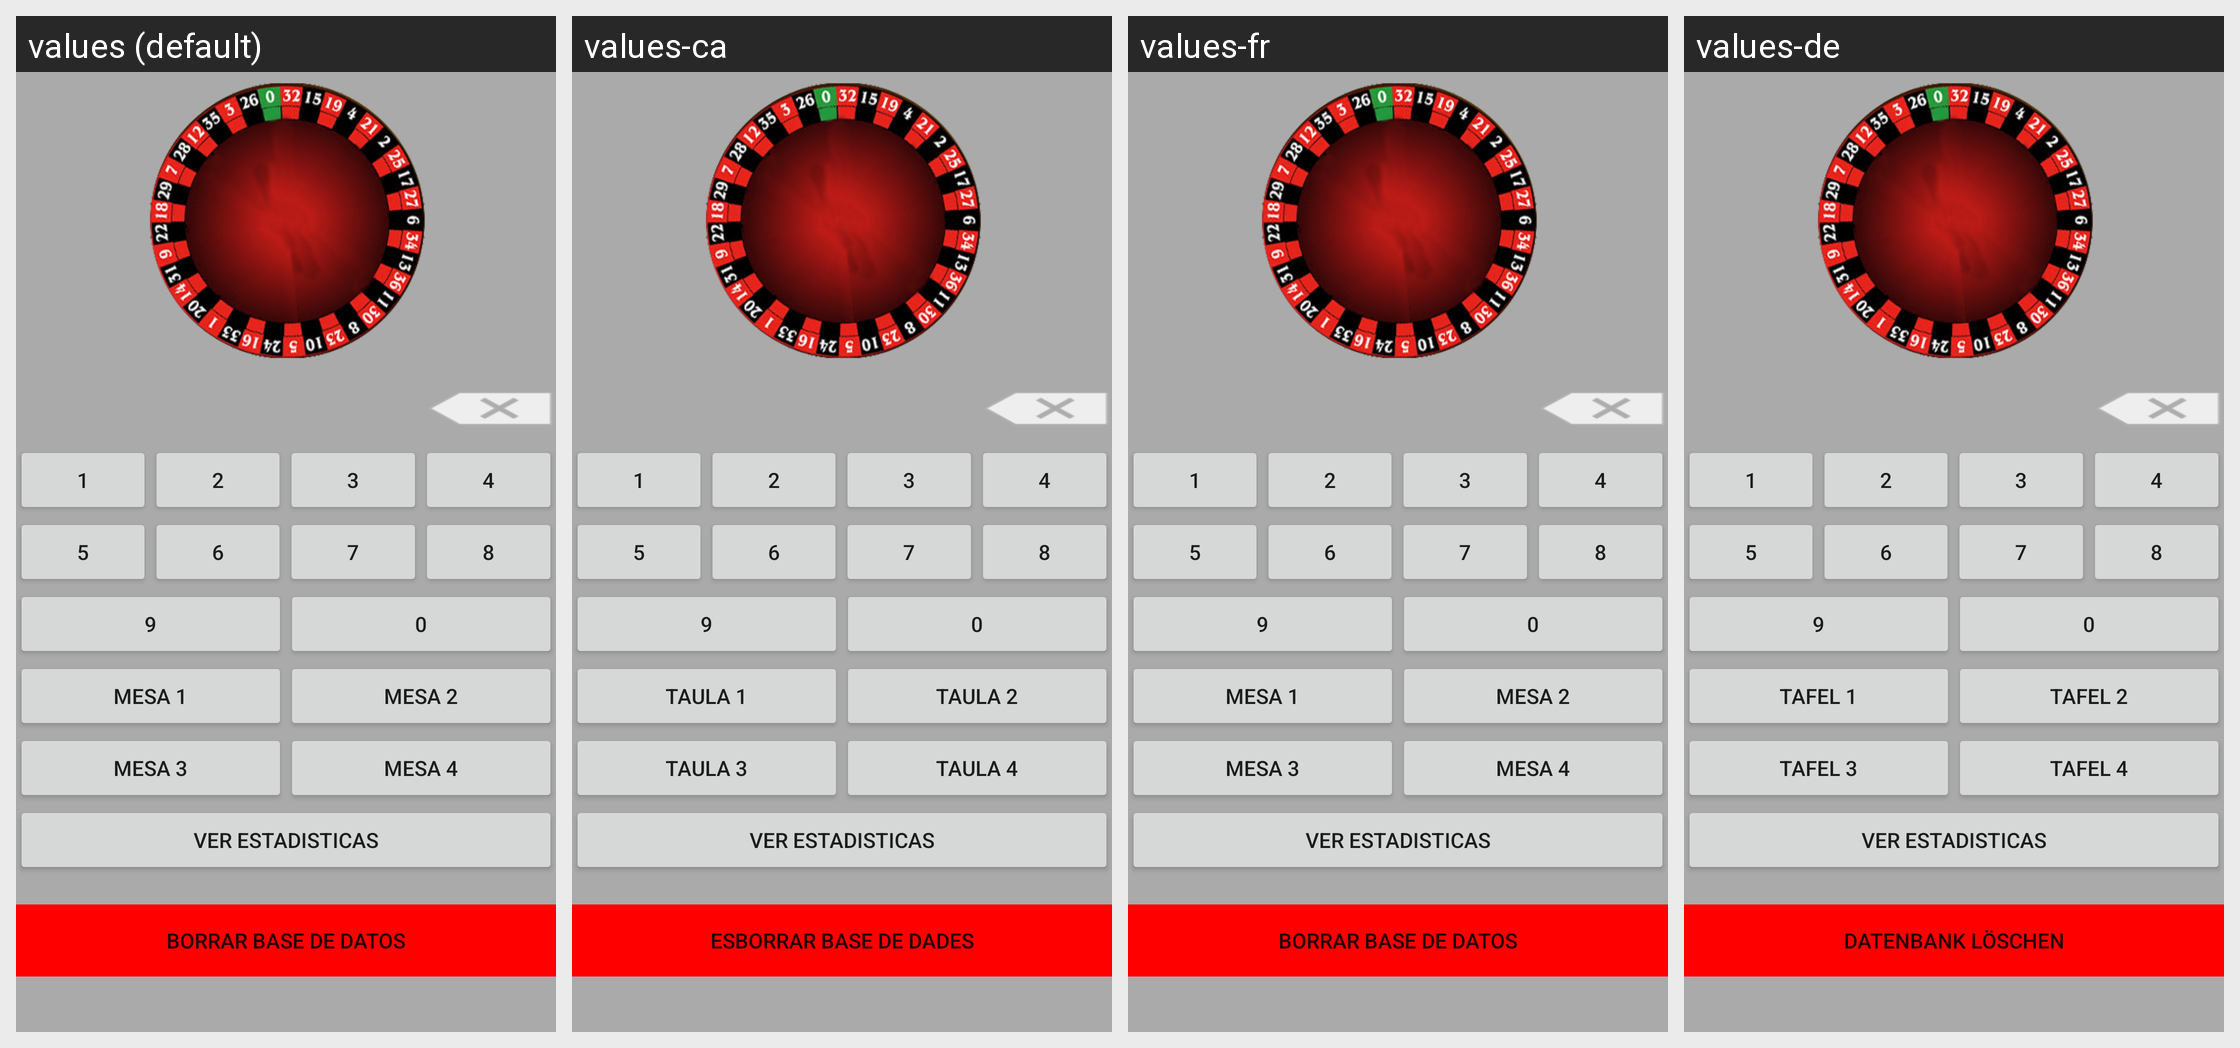

Translations of the strings shown on this Android screen, per locale in the grid:
Android screen res/layout/inicial.xml rendered under 4 locales, left to right: values (default), values-ca, values-fr, values-de. Device: Nexus 5 (rendered at 1080×1920; each locale shown at half size, 540×960, under a caption strip naming it); theme AppTheme.
Other locales in the repository, not shown: values-en.
Strings drawn on this screen, with the default value and each locale's value (text and hints the layout hard-codes, and strings that could not be matched under every locale, appear in the picture but are not listed):

ins1
  values: Mesa 1
  values-ca: Taula 1
  values-fr: Mesa 1
  values-de: Tafel 1

ins2
  values: Mesa 2
  values-ca: Taula 2
  values-fr: Mesa 2
  values-de: Tafel 2

ins3
  values: Mesa 3
  values-ca: Taula 3
  values-fr: Mesa 3
  values-de: Tafel 3

ins4
  values: Mesa 4
  values-ca: Taula 4
  values-fr: Mesa 4
  values-de: Tafel 4

borrar
  values: Borrar Base de datos
  values-ca: Esborrar base de dades
  values-fr: Borrar Base de datos
  values-de: Datenbank löschen
